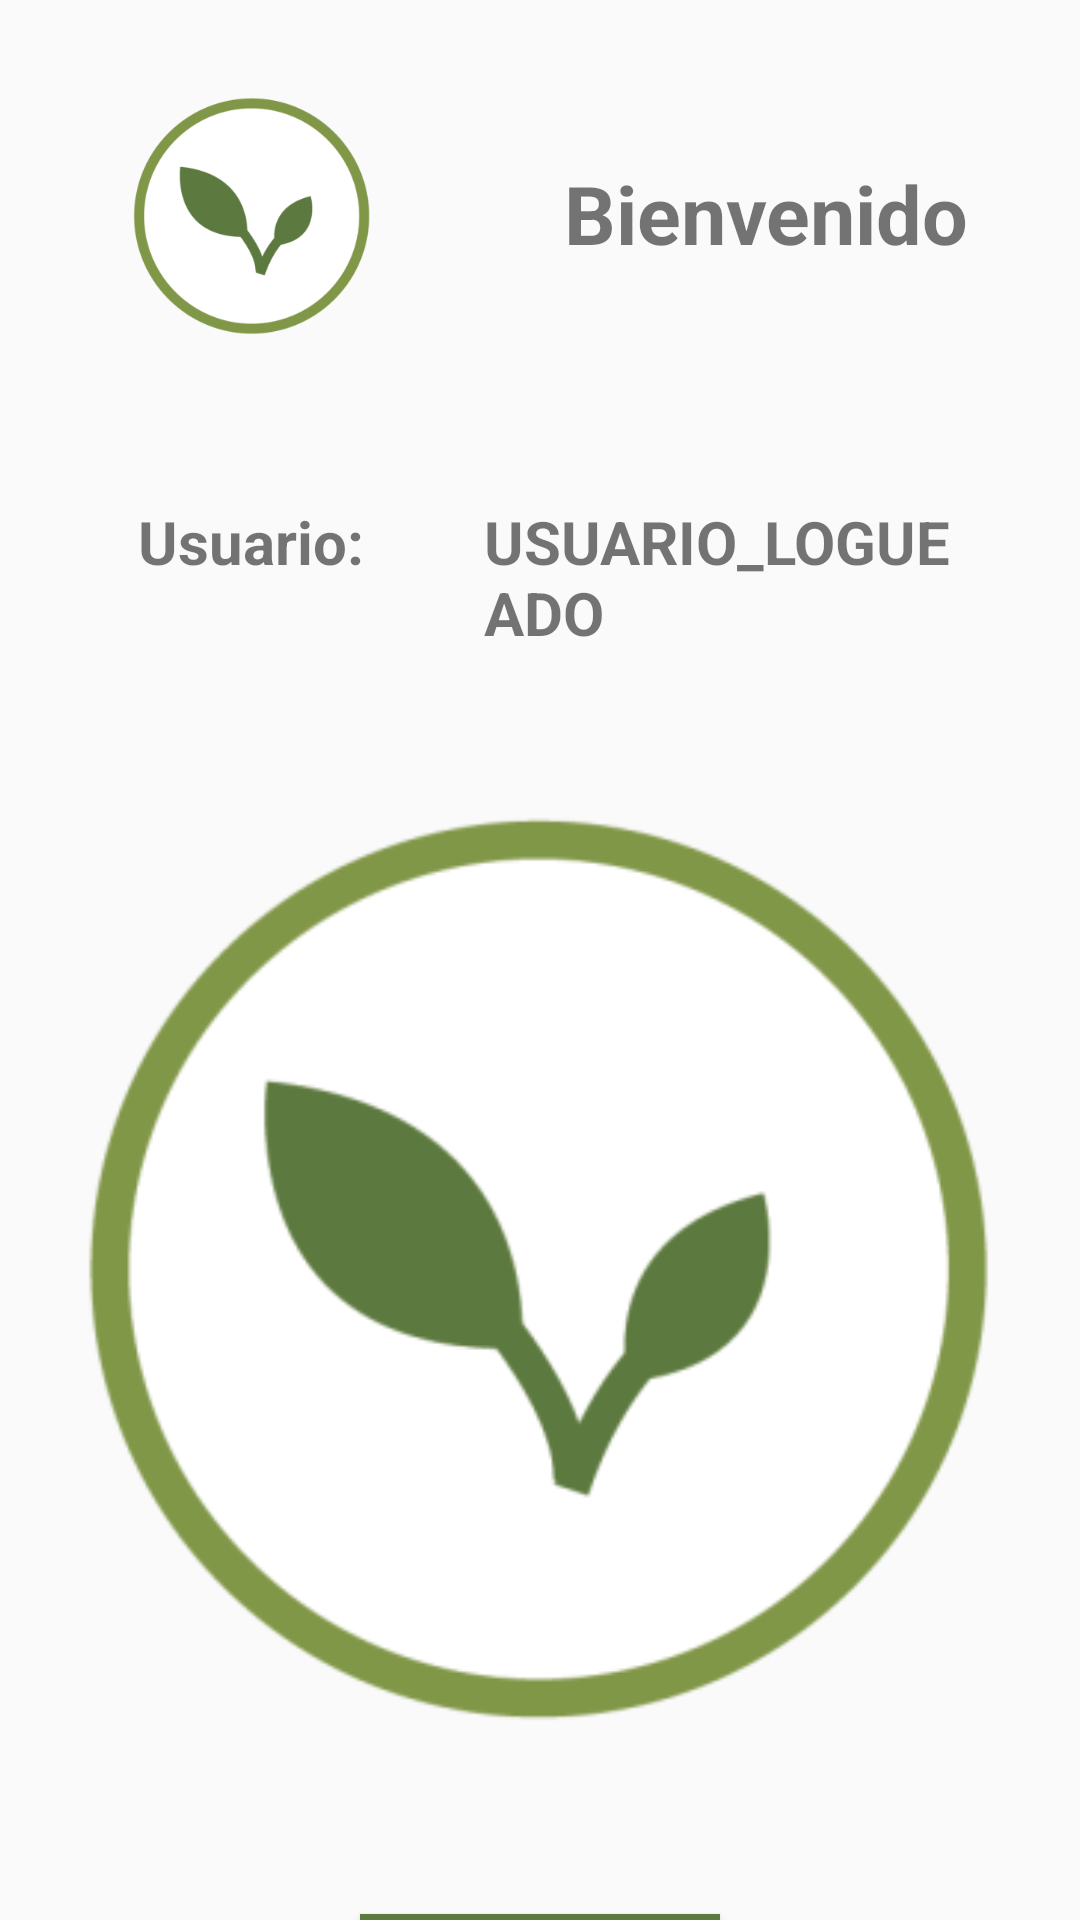

Layout XML and referenced resources for this Android screen:
<!-- AndroidManifest.xml: application theme Theme.L1_ProyectoUsuario -->
<!-- res/layout/activity_ventana_bienvenida.xml -->
<?xml version="1.0" encoding="utf-8"?>
<LinearLayout
    xmlns:android="http://schemas.android.com/apk/res/android"
    xmlns:app="http://schemas.android.com/apk/res-auto"
    xmlns:tools="http://schemas.android.com/tools"
    android:layout_width="match_parent"
    android:layout_height="match_parent"
    android:orientation="vertical"
    tools:context=".VentanaBienvenida">

    <LinearLayout
        android:layout_width="match_parent"
        android:layout_height="84dp"
        android:orientation="horizontal"
        android:layout_marginLeft="30dp"
        android:layout_marginRight="30dp"
        android:layout_marginTop="30dp"
        >

        <ImageView
            android:id="@+id/imageViewLogo"
            android:layout_width="wrap_content"
            android:layout_height="wrap_content"
            app:srcCompat="@mipmap/leaf_foreground" />

        <TextView
            android:id="@+id/txtViewTitulo"
            android:layout_width="wrap_content"
            android:layout_height="wrap_content"
            android:text="Bienvenido"
            android:textSize="27dp"
            android:layout_marginLeft="50dp"
            android:layout_marginTop="23dp"
            android:textStyle="bold"
            />
    </LinearLayout>
    <LinearLayout
        android:layout_width="match_parent"
        android:layout_height="84dp"
        android:orientation="horizontal"
        android:layout_marginLeft="30dp"
        android:layout_marginRight="30dp"
        android:layout_marginTop="30dp"
        >
        <TextView
            android:id="@+id/txtViewTituloUsuario"
            android:layout_width="wrap_content"
            android:layout_height="wrap_content"
            android:text="Usuario:"
            android:textSize="20dp"
            android:layout_marginLeft="16dp"
            android:layout_marginTop="23dp"
            android:textStyle="bold"
            />
        <TextView
            android:id="@+id/txtViewUsuarioNombre"
            android:layout_width="wrap_content"
            android:layout_height="wrap_content"
            android:text="USUARIO_LOGUEADO"
            android:textSize="20dp"
            android:layout_marginLeft="40dp"
            android:layout_marginTop="23dp"
            android:textStyle="bold"
            />
    </LinearLayout>

    <ImageView
        android:id="@+id/imageViewUsuario"
        android:layout_width="match_parent"
        android:layout_height="350dp"
        app:srcCompat="@mipmap/leaf_foreground"
        android:layout_marginLeft="20dp"
        android:layout_marginRight="20dp"
        android:layout_marginTop="20dp"
        />

    <Button
        android:id="@+id/btnSalir"
        android:layout_width="match_parent"
        android:layout_height="wrap_content"
        android:text="Salir"
        android:layout_marginLeft="120dp"
        android:layout_marginRight="120dp"
        android:layout_marginTop="40dp"
        android:background="@color/main_green"
        />


</LinearLayout>
<!-- resources referenced by this layout -->
<resources>
  <color name="main_green">#5c7a3f</color>
  <!-- mipmap leaf_foreground: webp bitmap (mipmap-hdpi, 5240 bytes) -->
  <style name="Theme.L1_ProyectoUsuario" parent="Theme.AppCompat.Light.NoActionBar" />
</resources>
